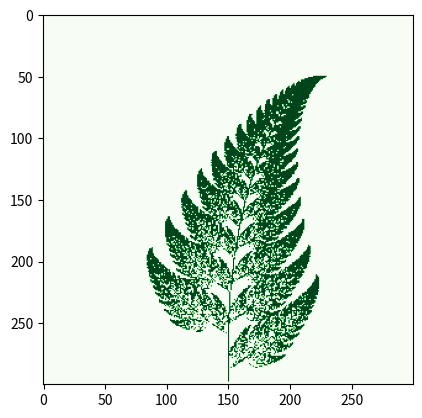

This chart was generated by the following Python code:
# https://scipython.com/book/chapter-7-matplotlib/examples/the-barnsley-fern/
import numpy as np
import matplotlib.pyplot as plt
import matplotlib.cm as cm

f1 = lambda x,y: (0., 0.16*y)
f2 = lambda x,y: (0.85*x + 0.04*y, -0.04*x + 0.85*y + 1.6)
f3 = lambda x,y: (0.2*x - 0.26*y, 0.23*x + 0.22*y + 1.6)
f4 = lambda x,y: (-0.15*x + 0.28*y, 0.26*x + 0.24*y + 0.44)
fs = [f1, f2, f3, f4]

npts = 50000
# Canvas size (pixels)
width, height = 300, 300
aimg = np.zeros((width, height))

x, y = 0, 0
for i in range(npts):
    # Pick a random transformation and apply it
    f = np.random.choice(fs, p=[0.01, 0.85, 0.07, 0.07])
    x, y = f(x,y)
    # Map (x,y) to pixel coordinates.
    # NB we "know" that -2.2 < x < 2.7 and 0 <= y < 10

    ix, iy = int(width / 2 + x * width / 10), int(y * height / 12)
    # Set this point of the array to 1 to mark a point in the fern
    aimg[iy, ix] = 1

plt.imshow(aimg[::-1,:], cmap=cm.Greens)
plt.show()
